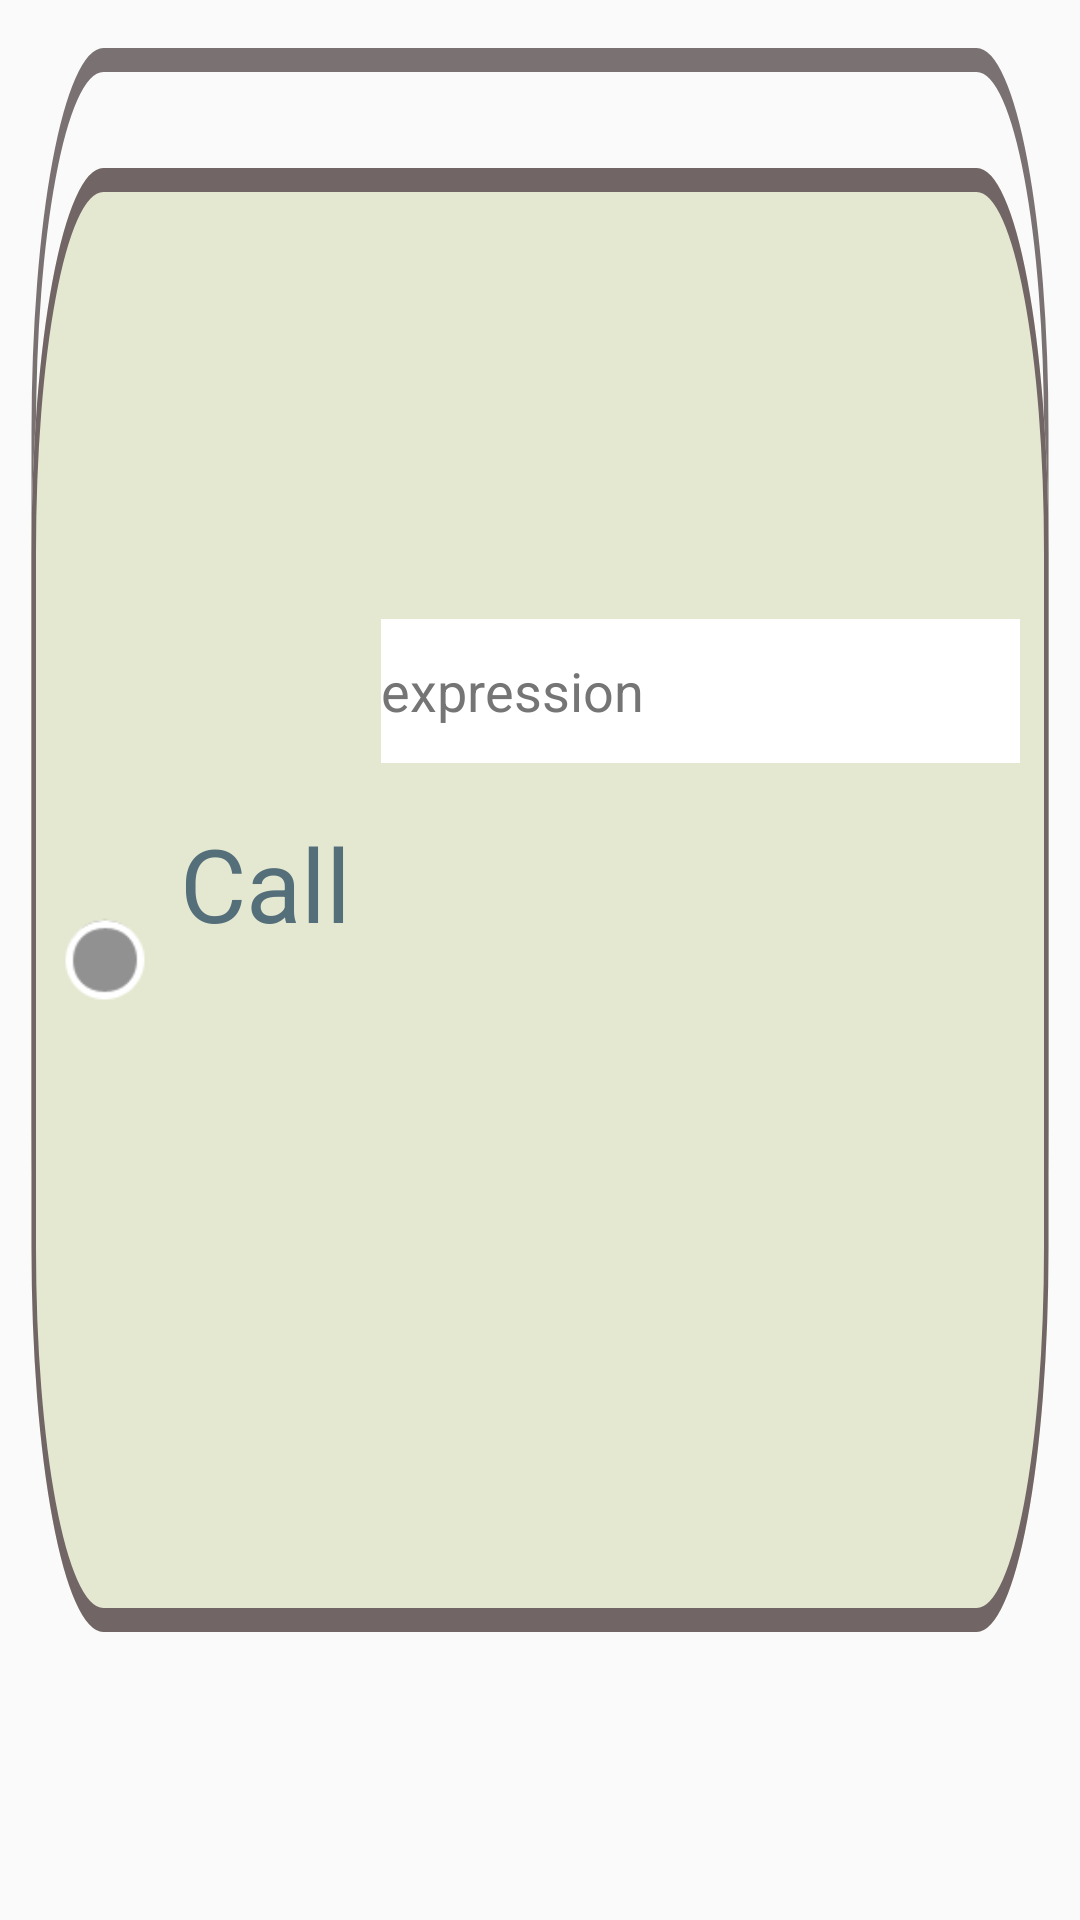

This screen was rendered from an Android layout file. Write that file and the resources it references.
<!-- AndroidManifest.xml: application theme Theme.Bruhdroid -->
<!-- res/layout/block_func_call.xml -->
<?xml version="1.0" encoding="utf-8"?>
<androidx.constraintlayout.widget.ConstraintLayout xmlns:android="http://schemas.android.com/apk/res/android"
    android:theme="@style/Block"
    xmlns:app="http://schemas.android.com/apk/res-auto"
    android:layout_width="400dp"
    android:layout_height="130dp"
    android:background="@drawable/ic_block_while">

    <TextView
        android:id="@+id/textView"
        android:layout_width="wrap_content"
        android:layout_height="wrap_content"
        android:text="Call"
        android:layout_marginStart="10dp"
        android:textAlignment="center"
        android:textColor="#546E7A"
        android:textSize="34sp"
        app:layout_constraintBottom_toBottomOf="parent"
        app:layout_constraintStart_toEndOf="@id/breakpoint"
        app:layout_constraintTop_toTopOf="parent"
        app:layout_constraintVertical_bias="0.457" />

    <EditText
        android:id="@+id/expression"
        android:layout_width="0dp"
        android:layout_height="48dp"
        android:layout_marginStart="10dp"
        android:layout_marginTop="16dp"
        android:layout_marginEnd="20dp"
        android:layout_marginBottom="16dp"
        android:autofillHints=""
        android:background="@color/white"
        android:ems="10"
        android:hint="@string/expression"
        android:inputType="textPersonName"
        android:textColorHint="#757575"
        android:theme="@style/Expression"
        app:layout_constraintBottom_toBottomOf="parent"
        app:layout_constraintEnd_toEndOf="parent"
        app:layout_constraintStart_toEndOf="@id/textView"
        app:layout_constraintTop_toTopOf="parent"
        app:layout_constraintVertical_bias="0.34" />

    <ImageButton
        android:id="@+id/breakpoint"
        android:layout_width="30dp"
        android:layout_height="30dp"
        android:layout_marginStart="20dp"
        android:background="@android:drawable/presence_invisible"
        app:layout_constraintBottom_toBottomOf="parent"
        app:layout_constraintStart_toStartOf="parent"
        app:layout_constraintTop_toTopOf="parent" />

</androidx.constraintlayout.widget.ConstraintLayout>
<!-- resources referenced by this layout -->
<resources>
  <color name="white">#FFFFFFFF</color>
  <!-- drawable ic_block_while (drawable) -->
  <vector xmlns:android="http://schemas.android.com/apk/res/android"
      android:width="240dp"
      android:height="80dp"
      android:viewportWidth="240"
      android:viewportHeight="80">
    <path
        android:strokeWidth="1"
        android:pathData="M7.5,18C7.5,9.44 14.44,2.5 23,2.5H217C225.56,2.5 232.5,9.44 232.5,18V47C232.5,55.56 225.56,62.5 217,62.5H23C14.44,62.5 7.5,55.56 7.5,47V18Z"
        android:fillColor="#00000000"
        android:strokeColor="#7A7272"/>
    <path
        android:pathData="M7,23C7,14.16 14.16,7 23,7H217C225.84,7 233,14.16 233,23V52C233,60.84 225.84,68 217,68H23C14.16,68 7,60.84 7,52V23Z"
        android:fillColor="@color/cycle_block"/>
    <path
        android:strokeWidth="1"
        android:pathData="M7.5,23C7.5,14.44 14.44,7.5 23,7.5H217C225.56,7.5 232.5,14.44 232.5,23V52C232.5,60.56 225.56,67.5 217,67.5H23C14.44,67.5 7.5,60.56 7.5,52V23Z"
        android:fillColor="#00000000"
        android:strokeColor="#716565"/>
  </vector>
  <string name="expression">expression</string>
  <style name="Block" parent="Block.Light" />
  <style name="Expression" parent="Expression.Light" />
  <style name="Theme.Bruhdroid" parent="Theme.Bruhdroid.Light" />
  <color name="cycle_block">#E4E8D0</color>
  <style name="Block.Light">
          <item name="fontWeight">1400</item>
          <item name="borderRound">15dp</item>
      </style>
  <style name="Expression.Light">
          <item name="fontFamily">@font/sf_compact</item>
          <item name="fontWeight">300</item>
      </style>
  <style name="Theme.Bruhdroid.Light" parent="Theme.AppCompat.Light.NoActionBar">
          <item name="android:statusBarColor" tools:targetApi="l">?attr/colorPrimaryVariant</item>
          <item name="android:windowNoTitle">true</item>
          <item name="android:windowFullscreen">true</item>
          <item name="fontFamily">@font/sf_compact</item>
          <item name="bottomSheetDialogTheme">@style/AppBottomSheetDialogTheme</item>
      </style>
  <style name="AppBottomSheetDialogTheme" parent="Theme.Design.Light.BottomSheetDialog">
          <item name="bottomSheetStyle">@style/AppModalStyle</item>
      </style>
  <style name="AppModalStyle" parent="Widget.Design.BottomSheet.Modal">
          <item name="android:background">@drawable/rounded_dialog</item>
      </style>
  <!-- drawable rounded_dialog (drawable) -->
  <?xml version="1.0" encoding="utf-8"?>
  <selector xmlns:android="http://schemas.android.com/apk/res/android">
  <item>
      <shape
          android:shape="rectangle">
          <solid android:color="@color/primary_background"/>
          <corners android:topLeftRadius="30dp"
              android:topRightRadius="30dp"/>
          <size android:height="500dp"/>
      </shape>
  </item>
  </selector>
  <color name="primary_background">#F4E8D8</color>
</resources>
